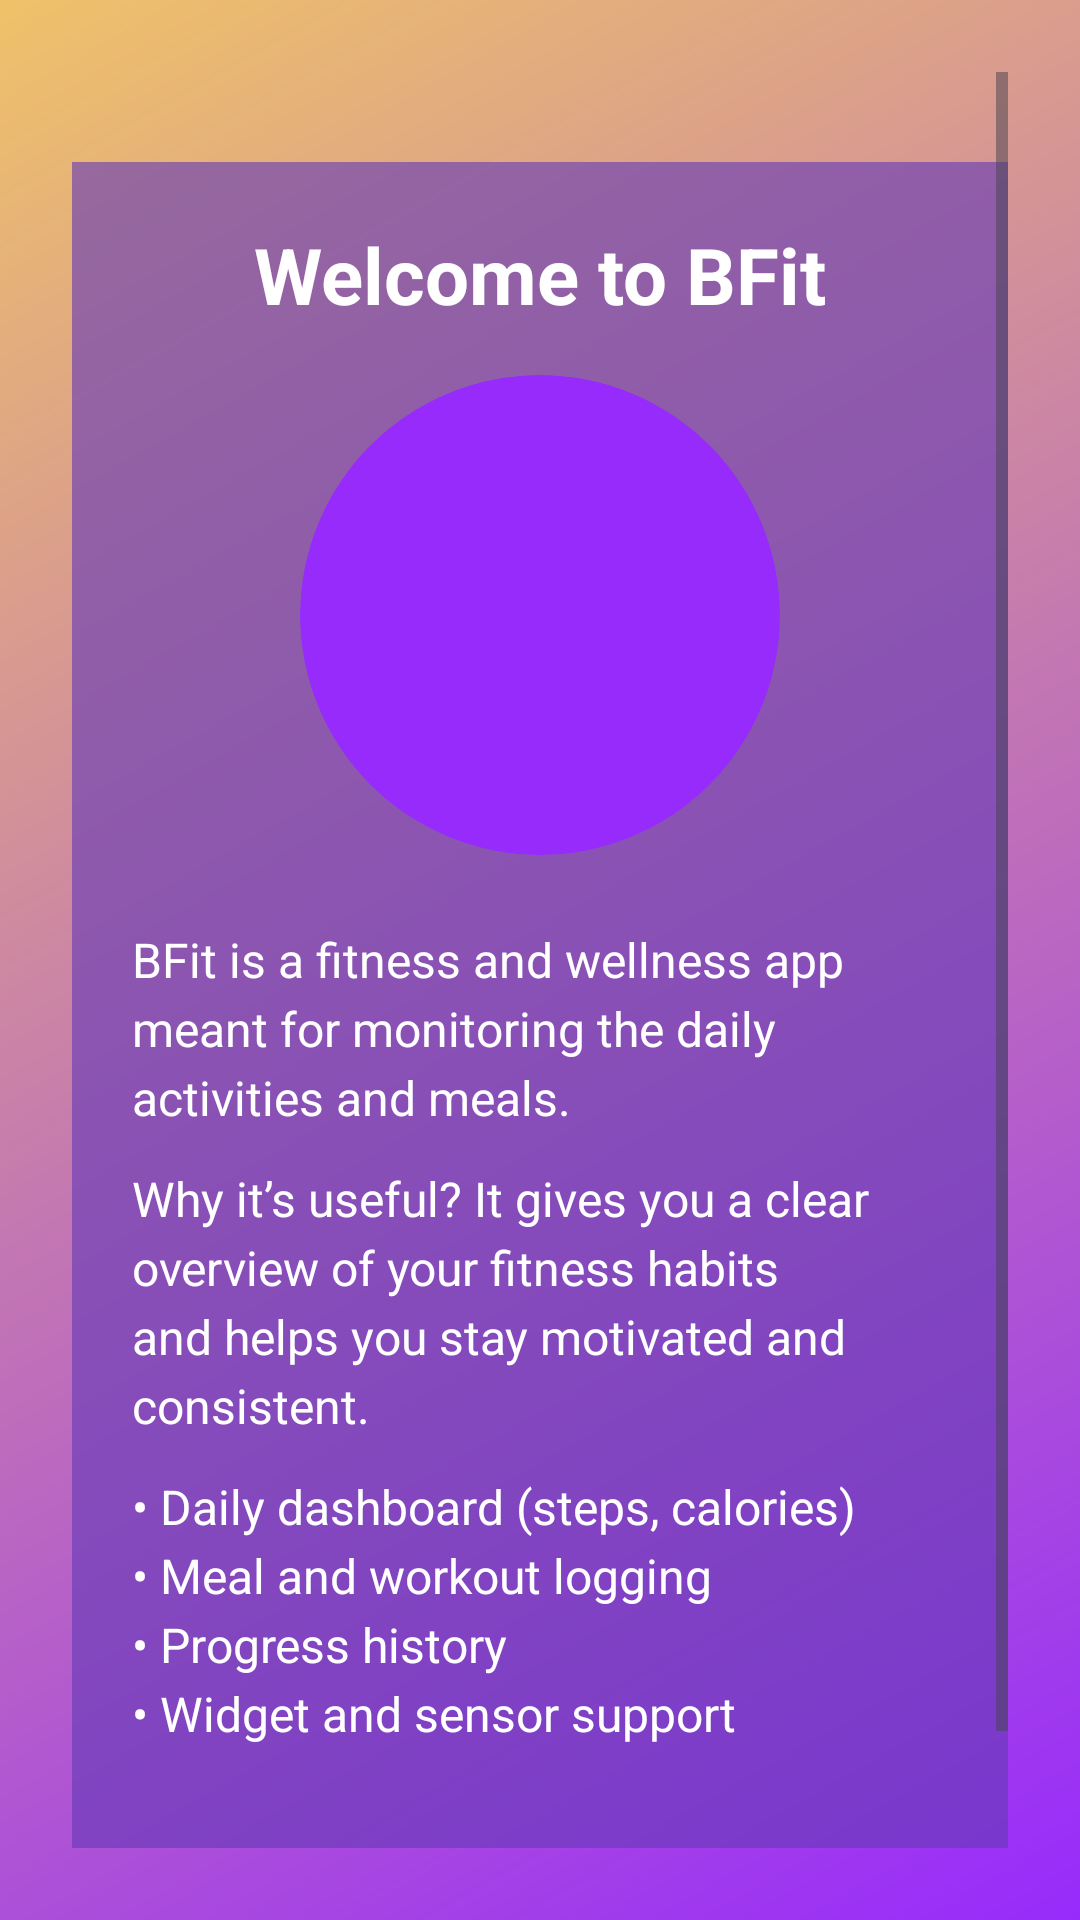

Here is an Android app screen rendered from its layout file. Give the layout XML and the strings, colors and styles it references.
<!-- AndroidManifest.xml: application theme Theme.BFit -->
<!-- res/layout/fragment_about_app.xml -->
<?xml version="1.0" encoding="utf-8"?>
<ScrollView xmlns:android="http://schemas.android.com/apk/res/android"
    android:layout_width="match_parent"
    android:layout_height="match_parent"
    android:background="@drawable/about_background_gradient"
    android:padding="24dp">

    <LinearLayout
        android:layout_width="match_parent"
        android:layout_height="wrap_content"
        android:layout_marginTop="30dp"
        android:padding="20dp"
        android:background="#9E673AB7"
        android:gravity="center_horizontal"
        android:orientation="vertical">

        <TextView
            android:id="@+id/tv_titlu"
            android:layout_width="wrap_content"
            android:layout_height="wrap_content"
            android:layout_marginBottom="16dp"
            android:text="@string/welcome_to_bfit"
            android:textColor="#ffffff"
            android:textSize="26sp"
            android:textStyle="bold" />

        <ImageView
            android:id="@+id/imageView2"
            android:layout_width="160dp"
            android:layout_height="160dp"
            android:layout_marginBottom="24dp"
            android:background="@drawable/circle_background"
            android:clipToOutline="true"
            android:contentDescription="@string/image_of_the_logo"
            android:outlineProvider="background"
            android:scaleType="centerCrop"
            android:src="@drawable/img_logo2" />

        <TextView
            android:id="@+id/tv_descriere"
            android:layout_width="match_parent"
            android:layout_height="wrap_content"
            android:layout_marginBottom="12dp"
            android:lineSpacingExtra="4dp"
            android:text="@string/bfit_is_a_fitness_and_wellness_app_meant_for_monitoring_the_daily_activities_and_meals"
            android:textColor="#FFFFFF"
            android:textSize="16sp" />

        <TextView
            android:id="@+id/tv_utilizare"
            android:layout_width="match_parent"
            android:layout_height="wrap_content"
            android:layout_marginBottom="12dp"
            android:lineSpacingExtra="4dp"
            android:text="@string/why_it_s_useful_it_gives_you_a_clear_overview_of_your_fitness_habits_and_helps_you_stay_motivated_and_consistent"
            android:textColor="#FFFFFF"
            android:textSize="16sp" />

        <TextView
            android:id="@+id/tv_features"
            android:layout_width="match_parent"
            android:layout_height="wrap_content"
            android:layout_marginBottom="16dp"
            android:lineSpacingExtra="4dp"
            android:text="@string/daily_dashboard_steps_calories_n_meal_and_workout_logging_n_progress_history_n_widget_and_sensor_support"
            android:textColor="#FFFFFF"
            android:textSize="16sp" />

        <TextView
            android:id="@+id/tv_madeby"
            android:layout_width="wrap_content"
            android:layout_height="wrap_content"
            android:layout_marginTop="32dp"
            android:layout_marginBottom="16dp"
            android:text="@string/made_by_anamaria_bogdan_and_marius"
            android:textColor="#EEEEEE"
            android:textSize="14sp" />
    </LinearLayout>
</ScrollView>
<!-- resources referenced by this layout -->
<resources>
  <!-- drawable about_background_gradient (drawable) -->
  <?xml version="1.0" encoding="utf-8"?>
  <shape xmlns:android="http://schemas.android.com/apk/res/android"
      android:shape="rectangle">
  
      <gradient
          android:startColor="#972bfc"
          android:endColor="#EFC269"
          android:angle="135"
          android:type="linear" />
  
  </shape>
  <!-- drawable circle_background (drawable) -->
  <shape xmlns:android="http://schemas.android.com/apk/res/android" android:shape="oval">
      <solid android:color="#972bfc" />
  </shape>
  <string name="bfit_is_a_fitness_and_wellness_app_meant_for_monitoring_the_daily_activities_and_meals">BFit is a fitness and wellness app meant for monitoring the daily activities and meals.</string>
  <string name="daily_dashboard_steps_calories_n_meal_and_workout_logging_n_progress_history_n_widget_and_sensor_support">• Daily dashboard (steps, calories)\n• Meal and workout logging\n• Progress history\n• Widget and sensor support</string>
  <string name="image_of_the_logo">image of the logo</string>
  <string name="made_by_anamaria_bogdan_and_marius">Made by Anamaria, Bogdan and Marius</string>
  <string name="welcome_to_bfit">Welcome to BFit</string>
  <string name="why_it_s_useful_it_gives_you_a_clear_overview_of_your_fitness_habits_and_helps_you_stay_motivated_and_consistent">Why it’s useful? It gives you a clear overview of your fitness habits and helps you stay motivated and consistent.</string>
  <style name="Theme.BFit" parent="Theme.MaterialComponents.DayNight.DarkActionBar">
          
          <item name="colorPrimary">@color/purple_500</item>
          <item name="colorPrimaryVariant">@color/purple_700</item>
          <item name="colorOnPrimary">@color/white</item>
          
          <item name="colorSecondary">@color/teal_200</item>
          <item name="colorSecondaryVariant">@color/teal_700</item>
          <item name="colorOnSecondary">@color/black</item>
          
          <item name="android:statusBarColor">?attr/colorPrimaryVariant</item>
          
      </style>
  <!-- not gathered from this repository: default colours our renderer supplied (Android Studio template values) -->
  <color name="purple_500">#FF6200EE</color>
  <color name="purple_700">#FF3700B3</color>
  <color name="teal_200">#FF03DAC5</color>
  <color name="teal_700">#FF018786</color>
  <color name="black">#FF000000</color>
  <color name="white">#FFFFFFFF</color>
</resources>
